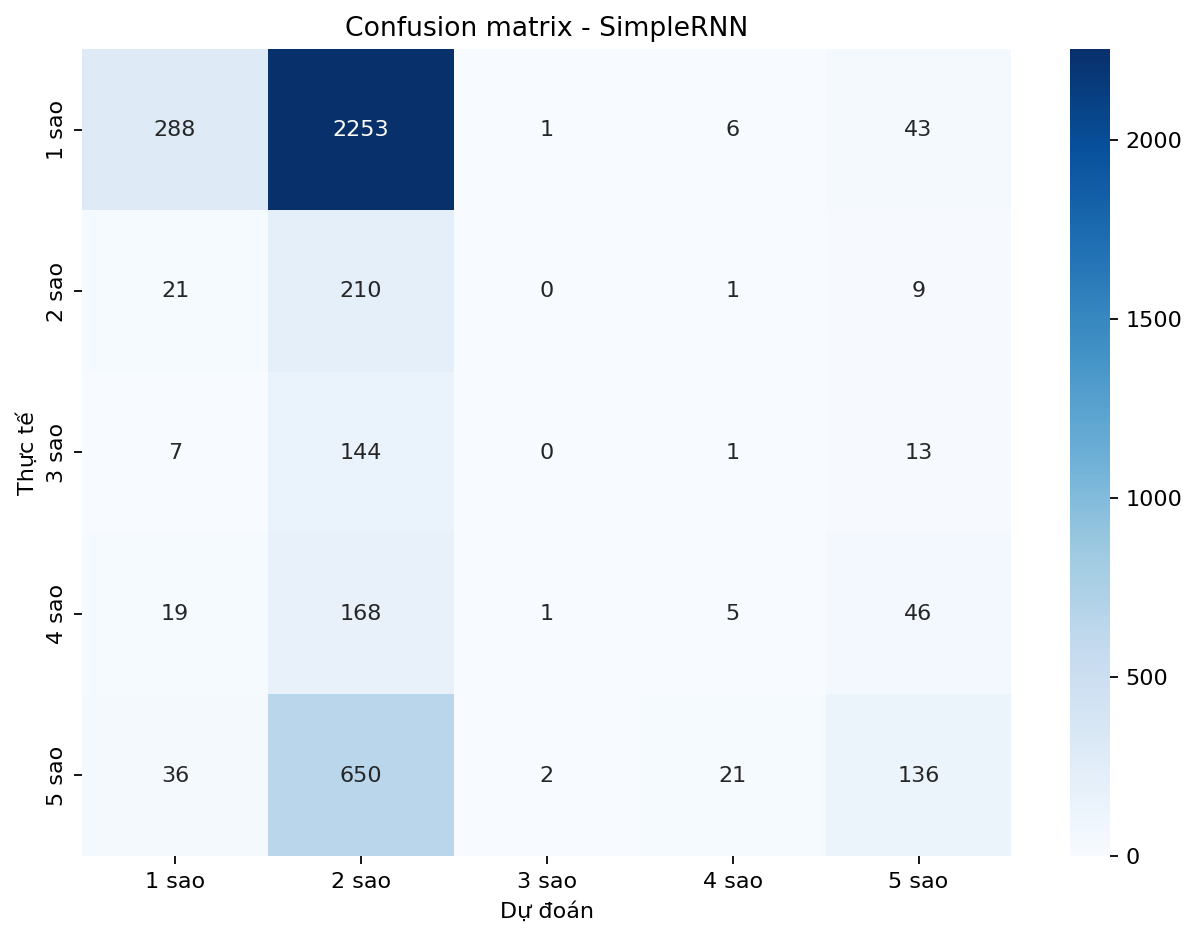

The data file committed next to this chart (first rows):
, 1 sao, 2 sao, 3 sao, 4 sao, 5 sao
1 sao, 288, 2253, 1, 6, 43
2 sao, 21, 210, 0, 1, 9
3 sao, 7, 144, 0, 1, 13
4 sao, 19, 168, 1, 5, 46
5 sao, 36, 650, 2, 21, 136
